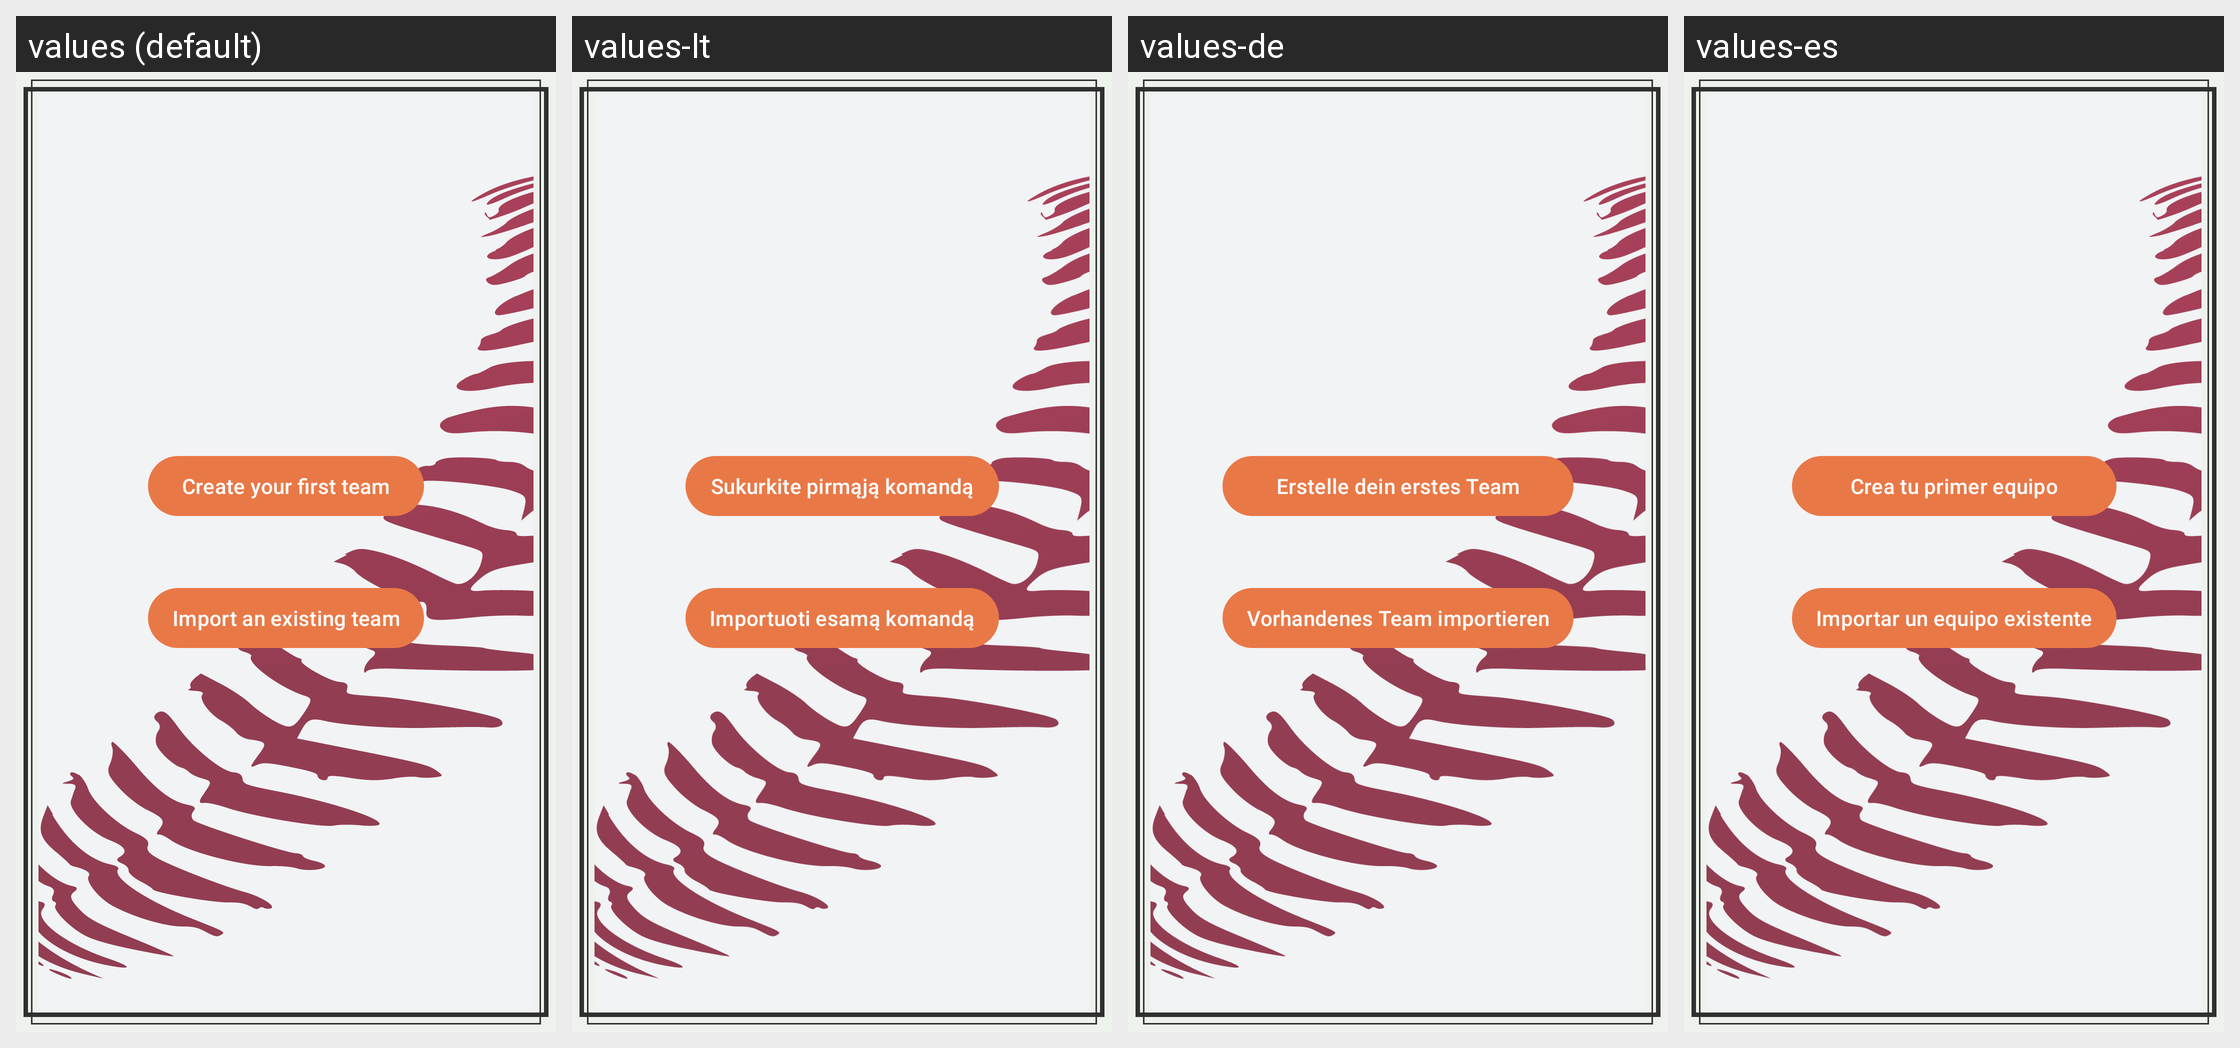

The Android screen above is rendered under several locales of the same app. Produce the string resources it draws, with the default and per-locale values.
Android screen res/layout/activity_login.xml rendered under 4 locales, left to right: values (default), values-lt, values-de, values-es. Device: Nexus 5 (rendered at 1080×1920; each locale shown at half size, 540×960, under a caption strip naming it); theme AppTheme.NoActionBar.FullScreen.
Other locales in the repository, not shown: values-cs, values-da, values-fr, values-it, values-ja, values-ko, values-nl, values-pt, values-ro, values-th, values-tl, values-tr, values-zh, values-zh-rHK, values-zh-rTW.
Strings drawn on this screen, with the default value and each locale's value (text and hints the layout hard-codes, and strings that could not be matched under every locale, appear in the picture but are not listed):

login_create
  values: Create your first team
  values-lt: Sukurkite pirmąją komandą
  values-de: Erstelle dein erstes Team
  values-es: Crea tu primer equipo

login_import
  values: Import an existing team
  values-lt: Importuoti esamą komandą
  values-de: Vorhandenes Team importieren
  values-es: Importar un equipo existente
